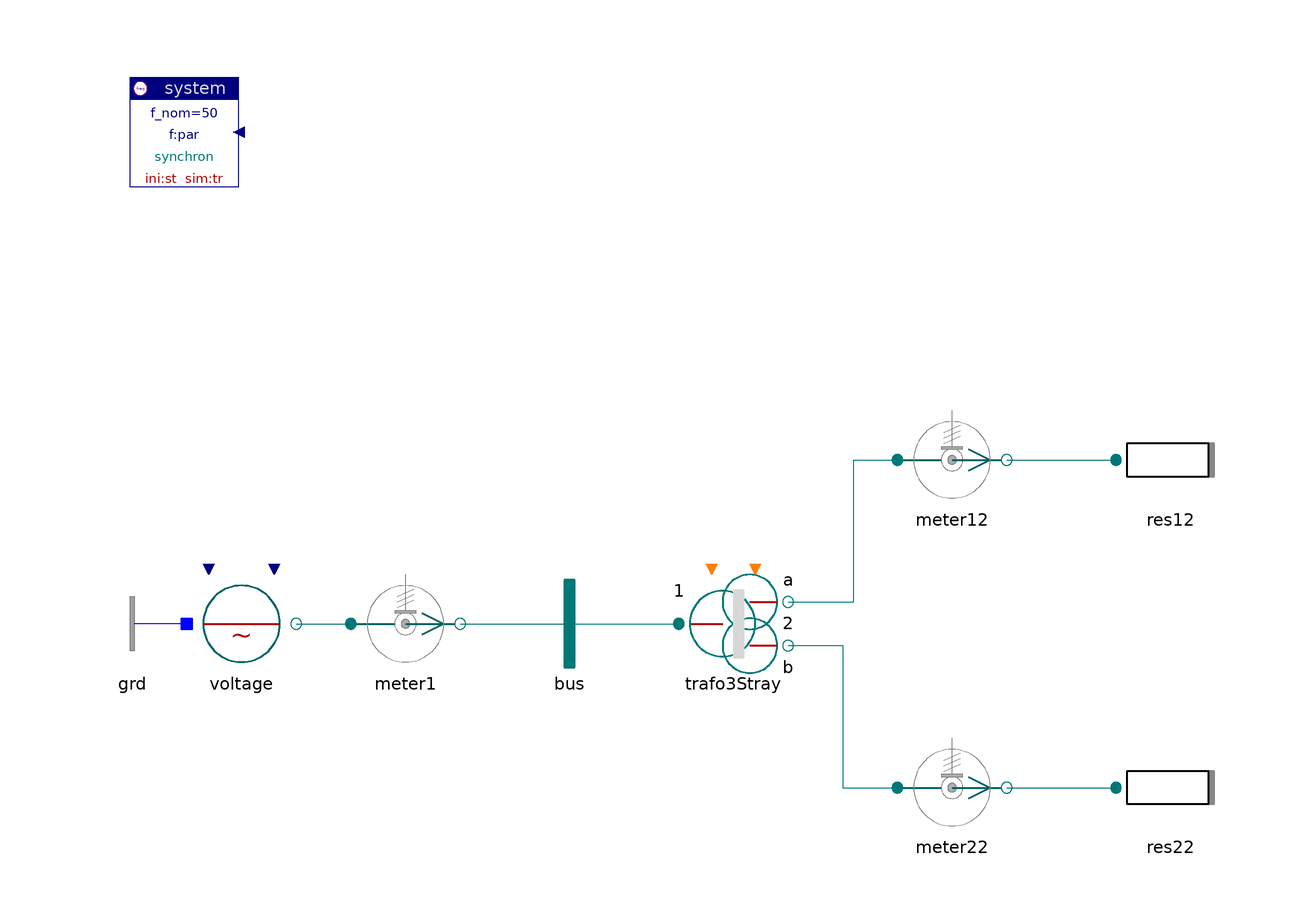

Above is the diagram view of the following Modelica model: its components placed by their Placement annotations and its connect equations drawn as lines.

model TreeWinding "Tree winding transformer"

    inner Spot.System system
      annotation (extent=[-100.5,80; -80.5,100]);

    Spot.ACdqo.Sources.Voltage voltage
      annotation (
            extent=[-90,-10; -70,10]);
    Spot.ACdqo.Sensors.PVImeter meter1(phasor=true)
      annotation (
            extent=[-60,-10; -40,10]);
    Spot.ACdqo.Nodes.BusBar bus      annotation (extent=[-30,-10; -10,10]);
    Spot.ACdqo.Transformers.Trafo3Stray trafo3Stray
      annotation (extent=[0,-10; 20,10]);
    Spot.ACdqo.Sensors.PVImeter meter12( V_nom=10, phasor=true)
      annotation (
            extent=[40,20; 60,40]);
    Spot.ACdqo.ImpedancesYD.Resistor res12(V_nom=10, r=1000)
                                           annotation (extent=[80,20; 100,40]);
    Spot.ACdqo.Sensors.PVImeter meter22(phasor=true, V_nom=10)
      annotation (
            extent=[40,-40; 60,-20]);
    Spot.ACdqo.ImpedancesYD.Resistor res22(V_nom=10, r=1000)
                                           annotation (extent=[80,-40; 100,-20]);
    Spot.ACdqo.Nodes.GroundOne grd annotation (extent=[-90,-10; -110,10]);

  equation
    connect(voltage.term,meter1. term_p) annotation (points=[-70,0; -60,0],
        style(color=62, rgbcolor={0,110,110}));
    connect(meter1.term_n,bus. term)
                                    annotation (points=[-40,0; -20,0], style(
          color=62, rgbcolor={0,110,110}));
    connect(meter12.term_n, res12.term) annotation (points=[60,30; 80,30],
        style(color=62, rgbcolor={0,110,110}));
    connect(meter22.term_n, res22.term) annotation (points=[60,-30; 80,-30],
        style(color=62, rgbcolor={0,110,110}));
    connect(bus.term, trafo3Stray.term_p)
      annotation (points=[-20,0; 0,0], style(color=62, rgbcolor={0,120,120}));
    connect(trafo3Stray.term_na, meter12.term_p) annotation (points=[20,4; 32,4;
          32,30; 40,30], style(color=62, rgbcolor={0,120,120}));
    connect(trafo3Stray.term_nb, meter22.term_p) annotation (points=[20,-4; 30,
          -4; 30,-30; 40,-30], style(color=62, rgbcolor={0,120,120}));
    connect(grd.term, voltage.neutral)
      annotation (points=[-90,0; -90,0], style(color=3, rgbcolor={0,0,255}));
    annotation (
      Documentation(
              info="<html>
<p>Primary and secondary signals show a topology dependent phase shift.</p>
<p>
Y-Y and Delta-Delta configuration:<br>
&nbsp; &nbsp;  no phase shift.</p>
<p>
Y-Delta configuration:<br>
&nbsp; &nbsp; shift secondary vs primary voltage is -30deg.</p>
<p>
Delta_Y configuration:<br>
&nbsp; &nbsp; shift secondary vs primary voltage is +30deg.</p>
<p>
<i>Compare:</i>
<pre>
  meter12.alpha_v     voltage phase secondary Y-Y topology
  meter22.alpha_v     voltage phase secondary Y_Delta topology
</pre></p>
<p><a href=\"modelica://Spot.UsersGuide.Examples\">up users guide</a></p>
</html>
"));
  end TreeWinding;